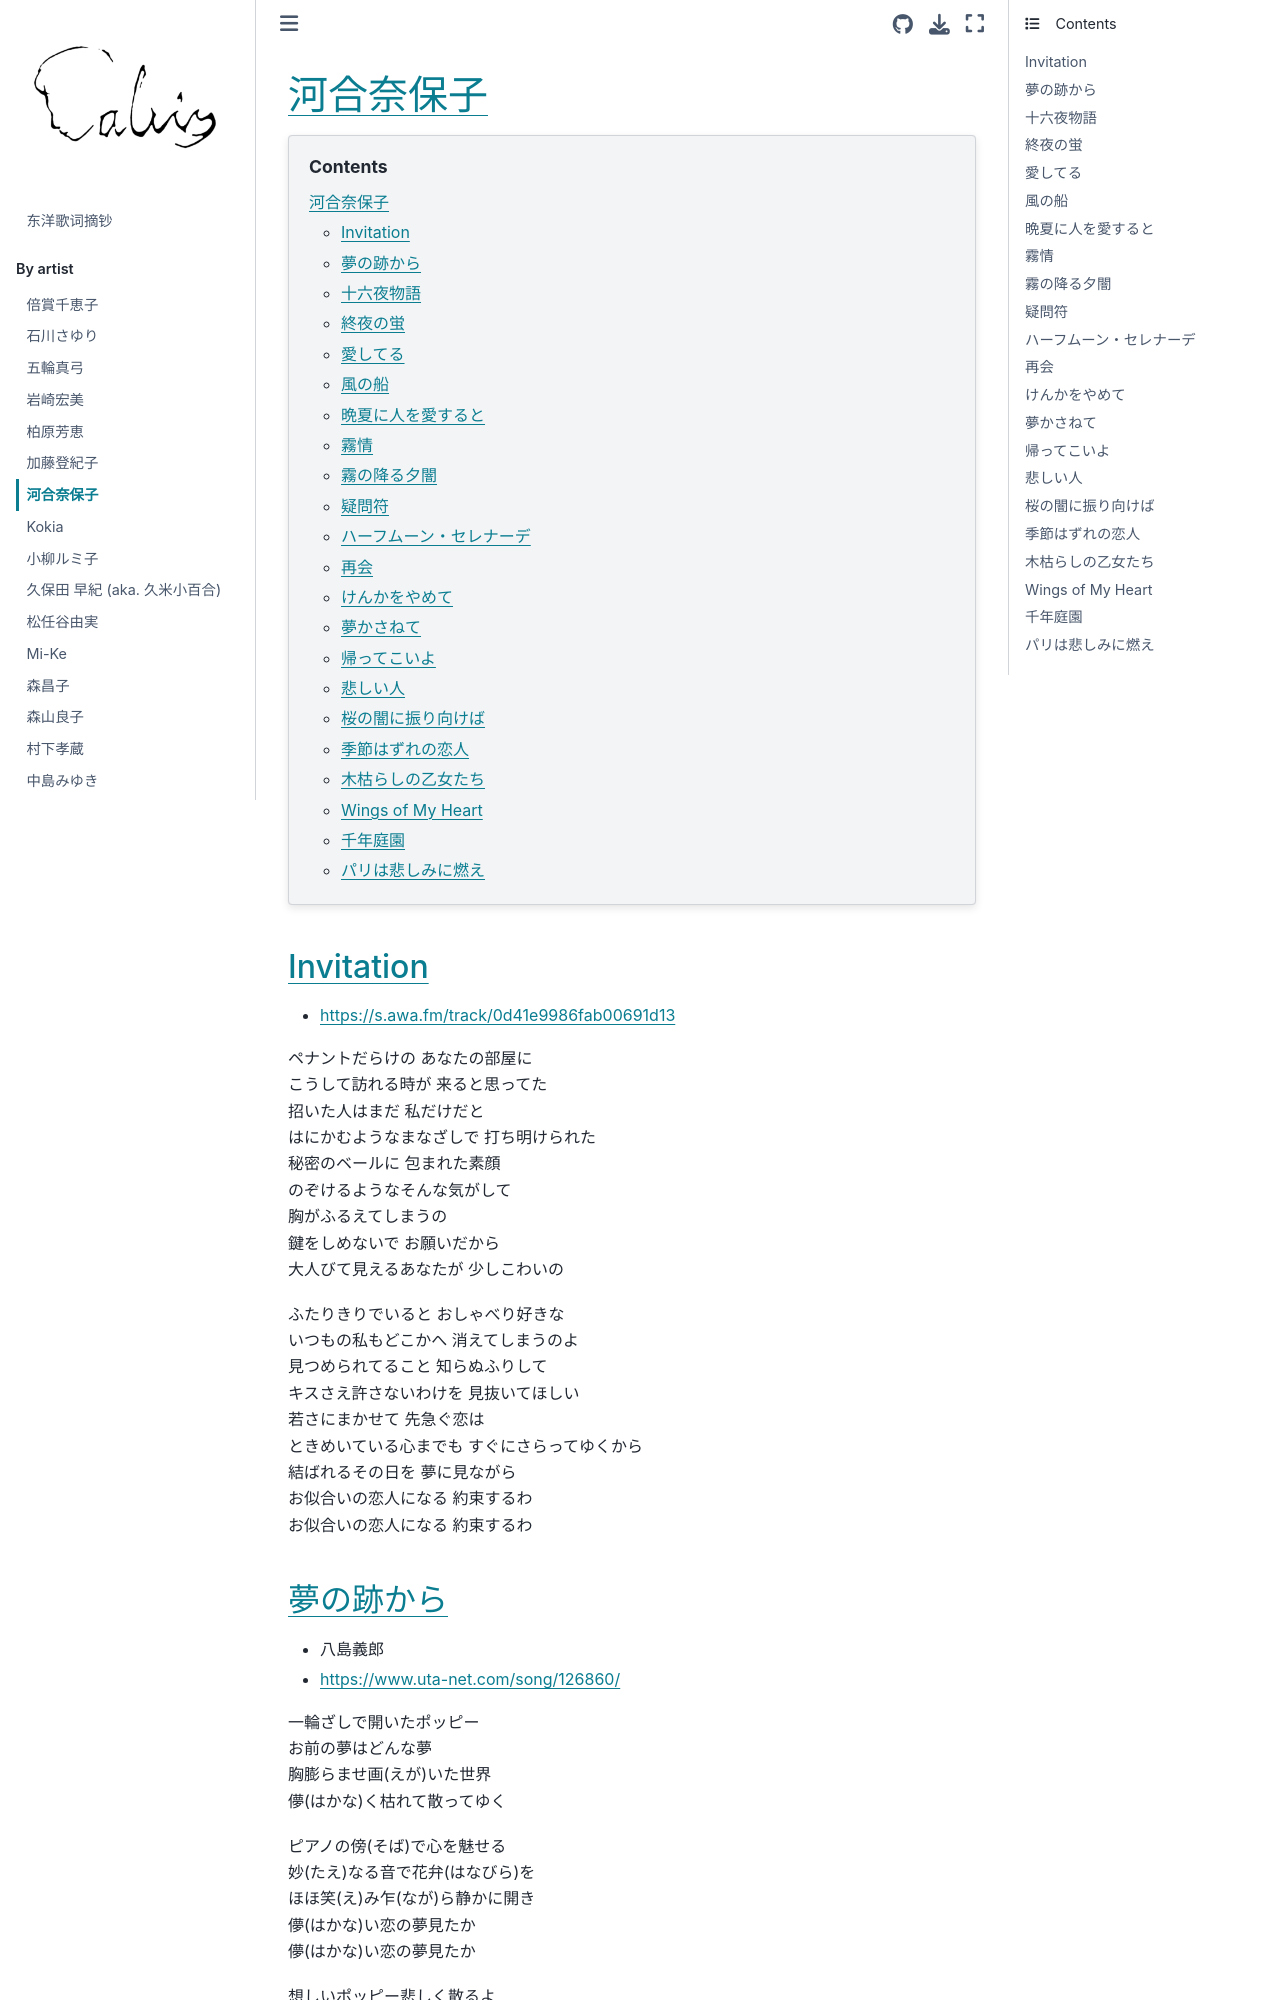

repository: chenlh317/japansk · page: by_artist/kawai_naoko.html · generator: jekyll


# 河合奈保子

```{contents}
:depth: 3
```

## Invitation

- https://s.awa.fm/track/0d41e9986fab00691d13

ペナントだらけの あなたの部屋に<br>
こうして訪れる時が 来ると思ってた<br>
招いた人はまだ 私だけだと<br>
はにかむようなまなざしで 打ち明けられた<br>
秘密のベールに 包まれた素顔<br>
のぞけるようなそんな気がして<br>
胸がふるえてしまうの<br>
鍵をしめないで お願いだから<br>
大人びて見えるあなたが 少しこわいの<br>

ふたりきりでいると おしゃべり好きな<br>
いつもの私もどこかへ 消えてしまうのよ<br>
見つめられてること 知らぬふりして<br>
キスさえ許さないわけを 見抜いてほしい<br>
若さにまかせて 先急ぐ恋は<br>
ときめいている心までも すぐにさらってゆくから<br>
結ばれるその日を 夢に見ながら<br>
お似合いの恋人になる 約束するわ<br>
お似合いの恋人になる 約束するわ<br>


## 夢の跡から

- 八島義郎
- https://www.uta-net.com/song/126860/

一輪ざしで開いたポッピー<br>
お前の夢はどんな夢<br>
胸膨らませ画(えが)いた世界<br>
儚(はかな)く枯れて散ってゆく<br>

ピアノの傍(そば)で心を魅せる<br>
妙(たえ)なる音で花弁(はなびら)を<br>
ほほ笑(え)み乍(なが)ら静かに開き<br>
儚(はかな)い恋の夢見たか<br>
儚(はかな)い恋の夢見たか<br>

想しいポッピー悲しく散るよ<br>
一片(ひとひら)毎に思い出は<br>
ほろりほろりと汝(なれ)と共に<br>
絹の敷布(しきふ)に夢の跡<br>

ほろりほろりと汝(なれ)と共に<br>
絹の敷布(しきふ)に夢の跡<br>
